Run: headless pygame with SDL's dummy video driver; simulated clock (each Clock.tick advances the game by its frame time, no real sleeping); random seed 0; keys injected as events and as key.get_pressed() state; no mouse input.
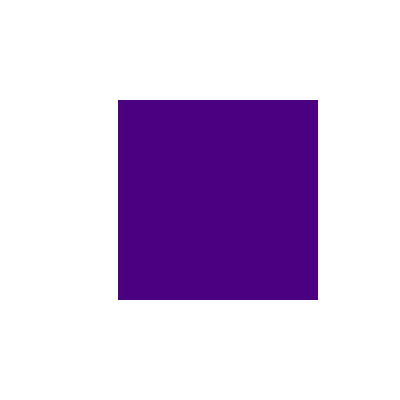
Frame 1 of 4 · flips 1–60 · no input
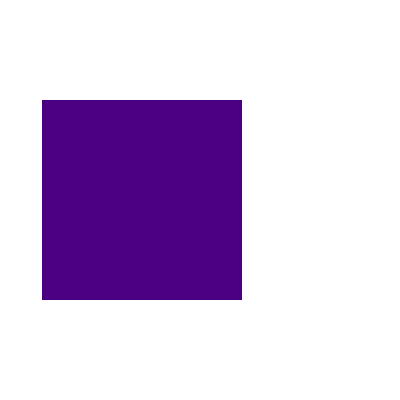
Frame 2 of 4 · flips 61–180 · tapped SPACE, RETURN · held RIGHT (→), D
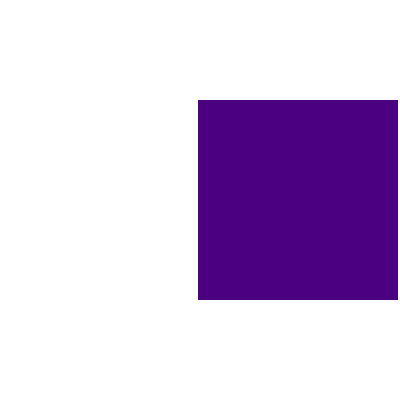
Frame 3 of 4 · flips 181–300 · held DOWN (↓), S
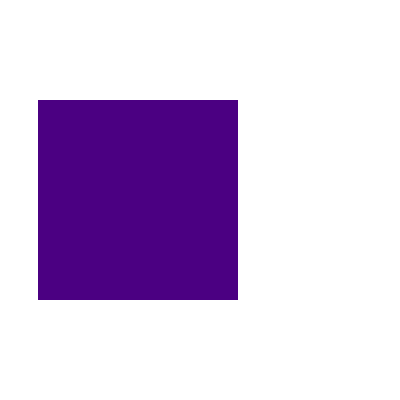
Frame 4 of 4 · flips 301–420 · held LEFT (←), A, UP (↑), W

The pygame program that drew these frames:

import pygame
import sys

FPS = 60
WIN_WIDTH = 400
WIN_HEIGHT = 400
WHITE = (255, 255, 255)
INDIGO = (75, 0, 130)

clock = pygame.time.Clock()
sc = pygame.display.set_mode((WIN_WIDTH, WIN_HEIGHT))

x = 0
backward_flag = 0
rect_size = 200

while 1:
    if x == WIN_WIDTH - rect_size:
        backward_flag = 1
    if x == 0:
        backward_flag = 0

    for i in pygame.event.get():
        if i.type == pygame.QUIT:
            sys.exit()

    # заливаем фон
    sc.fill(WHITE)
    # рисуем квадрат
    pygame.draw.rect(sc, INDIGO, (0 + x, WIN_HEIGHT//2 - rect_size//2, rect_size, rect_size))
    # обновляем окно
    pygame.display.update()
    if backward_flag == 0:
        x += 2
    else:
        x -= 2

    clock.tick(FPS)
